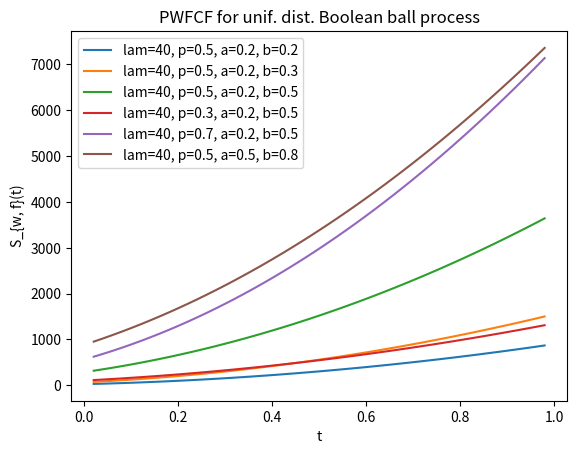

Reproduce this figure in Python.

import matplotlib.pyplot as plt
import numpy as np


def simple_pwfcf_for_uniform_distribution(value: float, lam: float, p: float, a: float, b: float):
    return (lam * p * np.pi) ** 2 * (1 / 180) * (
        (210 * b ** 2 + 300 * a * b + 210 * a ** 2) * value ** 2 +
        (270 * b ** 3 + 450 * a ** 2 * b + 450 * a * b ** 2 + 210 * a ** 3) * value +
        (101 * b ** 4 + 166 * a * b ** 3 + 186 * a ** 2 * b ** 2 + 166 * a ** 3 * b + 101 * a ** 4)
    )


points_to_eval = np.round(np.arange(0.02, 1, 0.02, dtype=float), 2)

# Create a list of sorted inputs and outputs
inputs = sorted(points_to_eval)

outputs_theoretical = {
    "lamE40_pE0D5_aE0D2_bE0D2": [simple_pwfcf_for_uniform_distribution(value=t, lam=40, p=0.5, a=0.2, b=0.2) for t in inputs],
    "lamE40_pE0D5_aE0D2_bE0D3": [simple_pwfcf_for_uniform_distribution(value=t, lam=40, p=0.5, a=0.2, b=0.3) for t in inputs],
    "lamE40_pE0D5_aE0D2_bE0D5": [simple_pwfcf_for_uniform_distribution(value=t, lam=40, p=0.5, a=0.2, b=0.5) for t in inputs],
    "lamE40_pE0D3_aE0D2_bE0D5": [simple_pwfcf_for_uniform_distribution(value=t, lam=40, p=0.3, a=0.2, b=0.5) for t in inputs],
    "lamE40_pE0D7_aE0D2_bE0D5": [simple_pwfcf_for_uniform_distribution(value=t, lam=40, p=0.7, a=0.2, b=0.5) for t in inputs],
    "lamE40_pE0D5_aE0D5_bE0D8": [simple_pwfcf_for_uniform_distribution(value=t, lam=40, p=0.5, a=0.2, b=0.7) for t in inputs]
}

# Create a line plot
for k, v in outputs_theoretical.items():
    plt.plot(inputs, v, marker='', label=f"{k.replace('E', '=').replace('D', '.').replace('_', ', ')}")

plt.legend()

# Add axis labels and a title
plt.xlabel('t')
plt.ylabel('S_{w, f}(t)')
plt.title('PWFCF for unif. dist. Boolean ball process')

# Show the plot
plt.show()
